Image classification data set "dataset" (neuroben/mi-hulladekfelismero on GitHub). Class labels (4): glass, metal, paper, plastic.

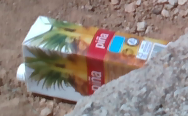
Label: paper

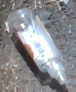
Label: plastic

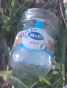
Label: glass

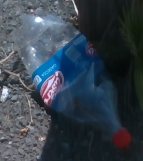
Label: plastic

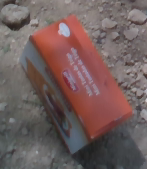
Label: paper

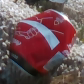
Label: metal
